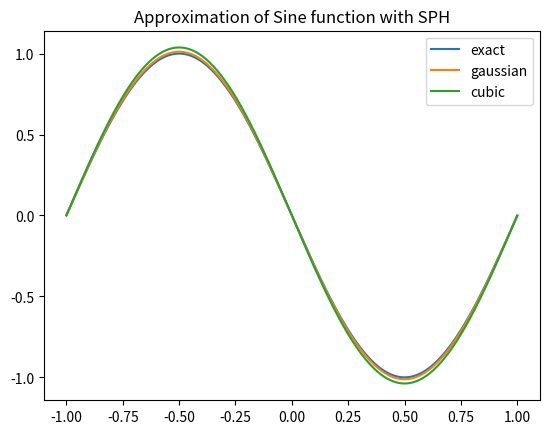
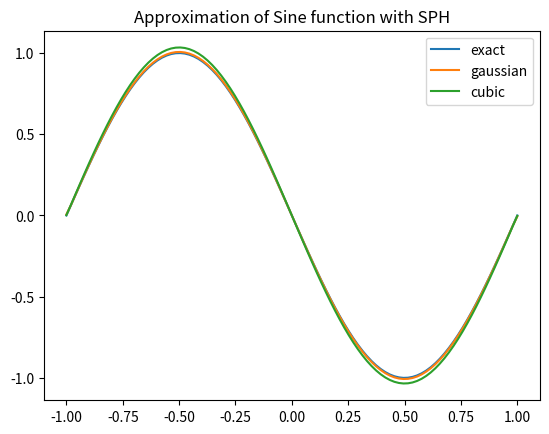
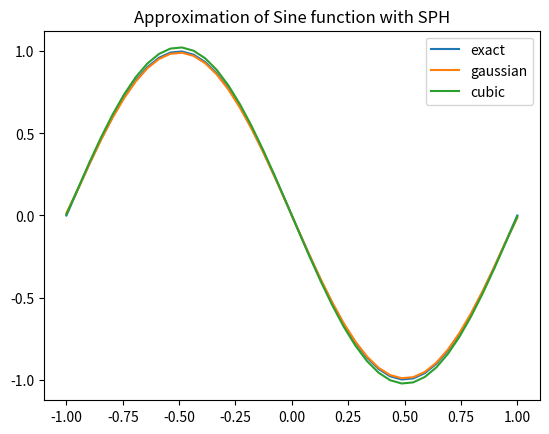
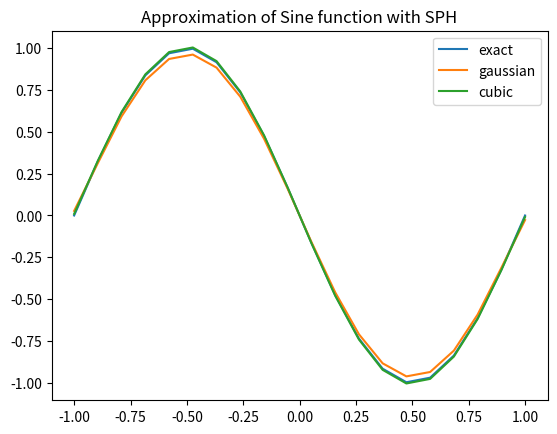
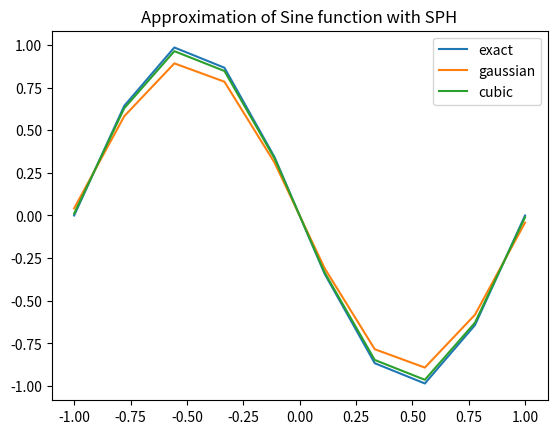
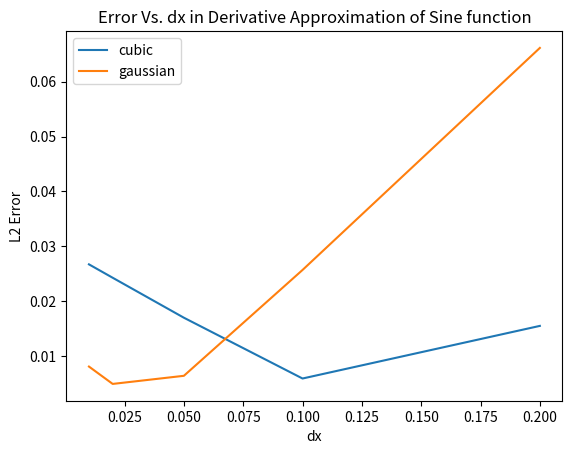
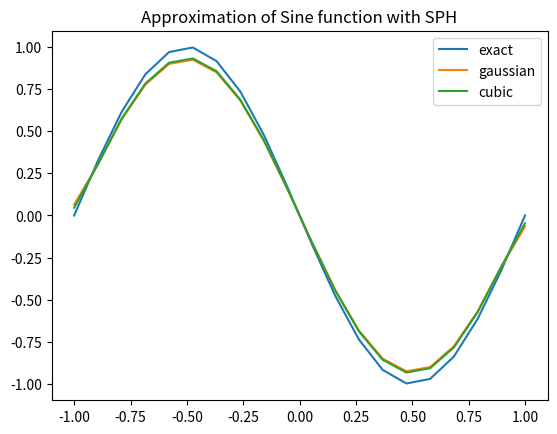
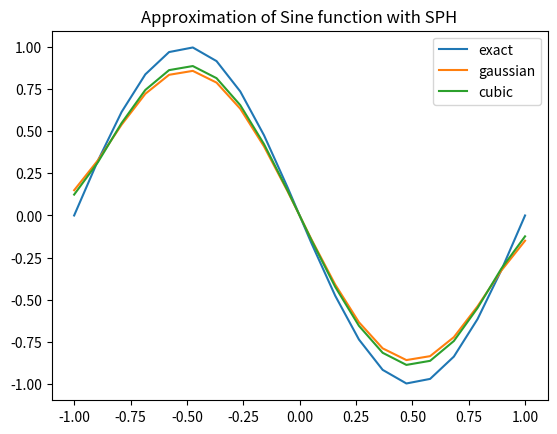
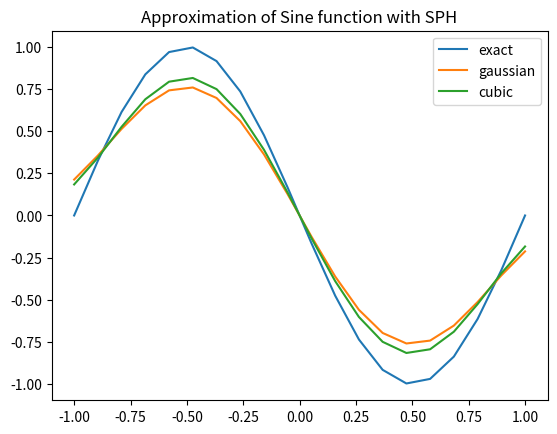
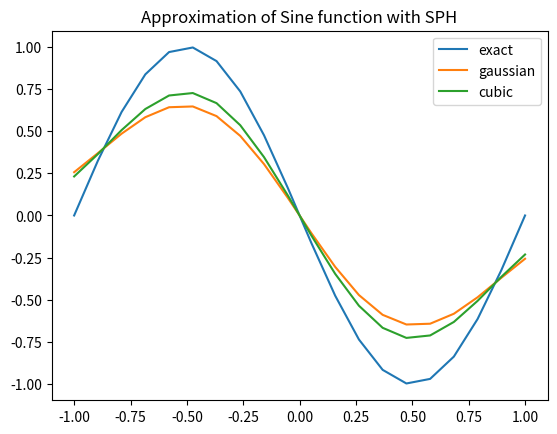
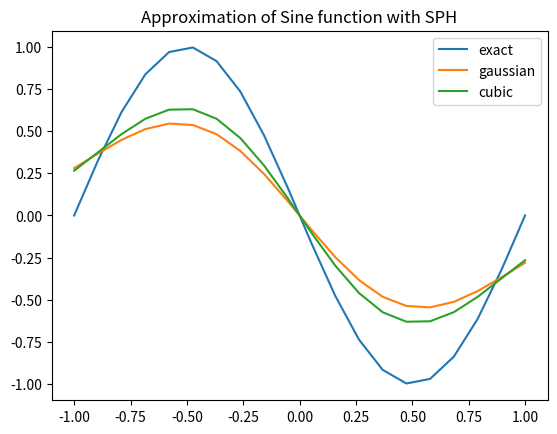
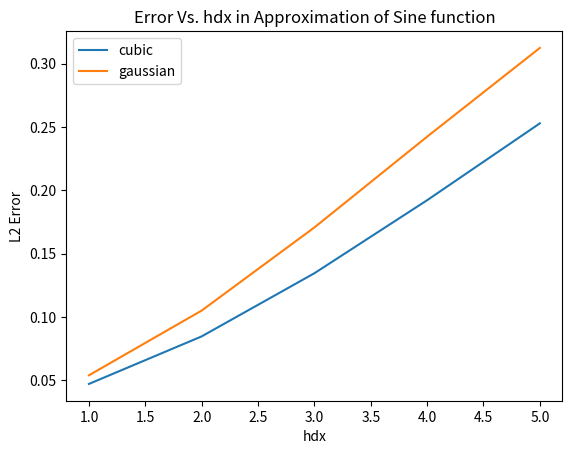
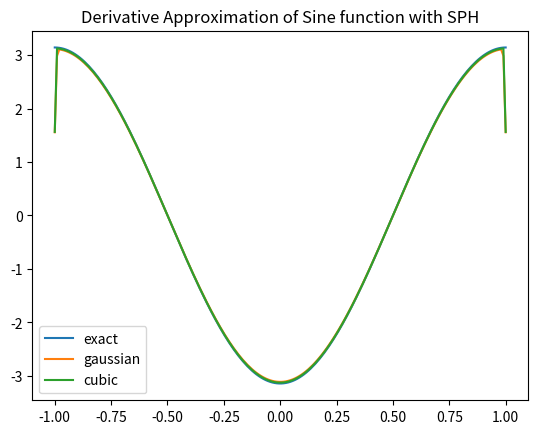
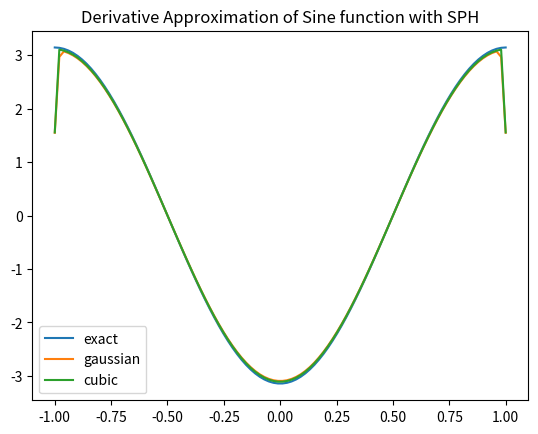
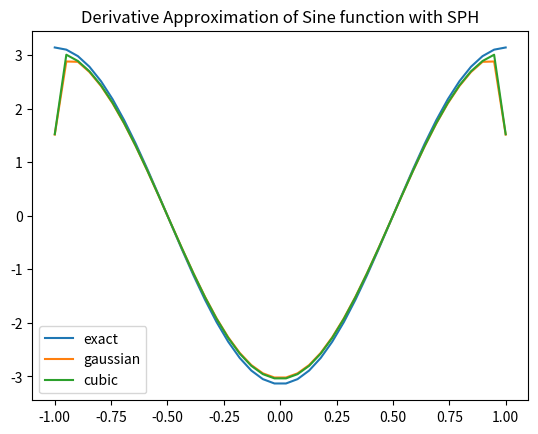
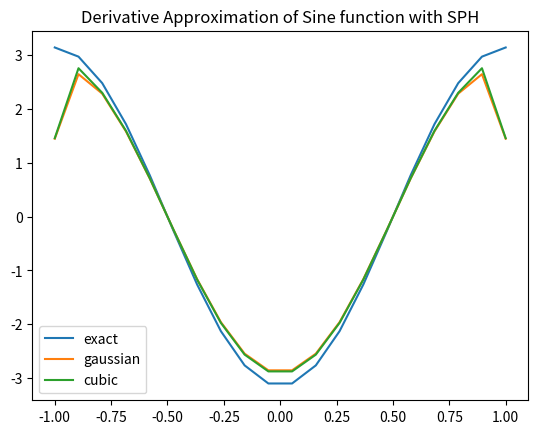

The matplotlib source for these figures, in order:
import matplotlib.pyplot as plt
import numpy as np

def cubic_kernel(x,h):
	q = abs(x)/h
	if (q <= 1.0):
		value = 2.0/(3.0*h)*(1.0-(3.0/2.0*q*q*(1-q/2.0)))
	elif(q <= 2.0):
		value = 1.0/(6.0*h)*(2.0-q)**3
	else:
		value = 0.0
	return value

def cubic_der_kernel(x,h):
	q = abs(x)/h
	if (q == 0.0):
		value = 0.0
	elif (q <= 1.0):
		value = -q*(2.0-1.5*q)/h*x/abs(x)/h
	elif(q <= 2.0):
		value = -1*(1.0/(2.0*h)*(2.0-q)**2.0)*x/abs(x)/h
	else:
		value = 0.0
	return value

def gaussian_kernel(x,h):
	q = abs(x)/h
	if (q <= 3.0):
		value = 1/(np.sqrt(np.pi)*h)*np.exp(-q*q)
	elif (q > 3.0):
		value = 0.0
	return value

def gaussian_der_kernel(x,h):
	q = abs(x)/h
	if (q == 0.0):
		value = 0.0
	elif (q <= 3.0):
		value = -2.0*q/(np.sqrt(np.pi)*h)*np.exp(-q*q)*x/abs(x)/h
	elif (q > 3.0):
		value = 0.0
	return value

def sine_func(x):
	return -1*np.sin(np.pi*x)

def cos_func(x):
	return -1*np.pi*np.cos(np.pi*x)

def sph_approximate_1d(xi,func,dx,hdx_g,hdx_c):
	h_g = hdx_g * dx
	h_c = hdx_c * dx
	fi = [func(xi[i]) for i in range(0,int(2/dx))]
	f_cubic = [0.0]*int(2/dx)
	f_gauss = [0.0]*int(2/dx)
	error_g = [0.0]*int(2/dx)
	error_c = [0.0]*int(2/dx)
	for i in range(0,int(2/dx)):
		for j in range(0,int(2/dx)):
			f_gauss[i] += fi[j]*gaussian_kernel(xi[i] - xi[j],h_g)*dx
			f_cubic[i] += fi[j]*cubic_kernel(xi[i] - xi[j],h_c)*dx
		error_g[i] = (f_gauss[i] - fi[i])**2
		error_c[i] = (f_cubic[i] - fi[i])**2
	error_g_l2 = np.sqrt(sum(error_g)/len(error_g))
	error_c_l2 = np.sqrt(sum(error_c)/len(error_g))
	plt.figure()
	plt.plot(xi,fi,label='exact')
	plt.plot(xi,f_gauss,label='gaussian')
	plt.plot(xi,f_cubic,label='cubic')
	plt.legend()
	plt.title('Approximation of Sine function with SPH')
	plt.savefig('one.png')
	return error_g_l2,error_c_l2

def sph_der_approximate_1d(xi,func,dx,hdx_g,hdx_c):
	h_g = hdx_g * dx
	h_c = hdx_c * dx
	fi = [func(xi[i]) for i in range(0,int(2/dx))]
	fi_cos = [cos_func(xi[i]) for i in range(0,int(2/dx))]
	f_der_cubic = [0.0]*int(2/dx)
	f_der_gauss = [0.0]*int(2/dx)
	error_g = [0.0]*int(2/dx)
	error_c = [0.0]*int(2/dx)
	for i in range(0,int(2/dx)):
		for j in range(0,len(xi)):
			f_der_gauss[i] += fi[j]*gaussian_der_kernel(xi[i] - xi[j],h_g)*dx
			f_der_cubic[i] += fi[j]*cubic_der_kernel(xi[i] - xi[j],h_c)*dx
		error_g[i] = (f_der_gauss[i] - fi_cos[i])**2
		error_c[i] = (f_der_cubic[i] - fi_cos[i])**2
	error_g_l2 = np.sqrt(sum(error_g)/len(error_g))
	error_c_l2 = np.sqrt(sum(error_c)/len(error_g))
	plt.figure()
	plt.plot(xi,fi_cos,label='exact')
	plt.plot(xi,f_der_gauss,label='gaussian')
	plt.plot(xi,f_der_cubic,label='cubic')
	plt.legend()
	plt.title('Derivative Approximation of Sine function with SPH')
	plt.savefig('two.png')
	return error_g_l2,error_c_l2

def noise_addition(xi):
	x_new = [0.0]*len(xi)
	for i in range(0,len(xi)):
		x_new[i] = xi[i] + np.random.uniform(-0.01, 0.01,1)
	return x_new
	
if __name__ == '__main__':
	dx = 0.1
	hdx_g = 0.7
	hdx_c = 0.7
	hdx_gg = 1.0
	hdx_cc = 1.0
	dx_list = [0.01,0.02,0.05,0.1,0.2]		#plotting for sine approx
	errorr_g = [0.0]*len(dx_list)
	errorr_c = [0.0]*len(dx_list)
	for k in range(0,len(dx_list)):
		xi = np.linspace(-1.0,1.0,int(2/dx_list[k]))
		errorr_g[k],errorr_c[k] = sph_approximate_1d(xi,sine_func,dx_list[k],hdx_g,hdx_c)
	plt.figure()
	plt.plot(dx_list,errorr_c,label='cubic')
	plt.plot(dx_list,errorr_g,label='gaussian')
	plt.legend()
	plt.xlabel('dx')
	plt.ylabel('L2 Error')
	plt.title('Error Vs. dx in Derivative Approximation of Sine function')
	plt.savefig('error_one.png')
	h_list = [1.0,2.0,3.0,4.0,5.0]
	errorr_g = [0.0]*len(dx_list)
	errorr_c = [0.0]*len(dx_list)
	for k in range(0,len(dx_list)):
		xi = np.linspace(-1.0,1.0,int(2/dx))
		errorr_g[k],errorr_c[k] = sph_approximate_1d(xi,sine_func,dx,h_list[k],h_list[k])
	plt.figure()
	plt.plot(h_list,errorr_c,label='cubic')
	plt.plot(h_list,errorr_g,label='gaussian')
	plt.legend()
	plt.xlabel('hdx')
	plt.ylabel('L2 Error')
	plt.title('Error Vs. hdx in Approximation of Sine function')
	plt.savefig('error_two.png')
	dx_list = [0.01,0.02,0.05,0.1,0.2]		#plotting for approx of derivative of sine
	errorr_g = [0.0]*len(dx_list)
	errorr_c = [0.0]*len(dx_list)
	for k in range(0,len(dx_list)):
		xi = np.linspace(-1.0,1.0,int(2/dx_list[k]))
		errorr_g[k],errorr_c[k] = sph_der_approximate_1d(xi,sine_func,dx_list[k],hdx_gg,hdx_cc)
	plt.figure()
	plt.plot(dx_list,errorr_c,label='cubic')
	plt.plot(dx_list,errorr_g,label='gaussian')
	plt.legend()
	plt.xlabel('dx')
	plt.ylabel('L2 Error')
	plt.title('Error Vs. dx in Derivative Approximation of Sine function')
	plt.savefig('error_three.png')
	h_list = [1.0,2.0,3.0,4.0,5.0]
	errorr_g = [0.0]*len(dx_list)
	errorr_c = [0.0]*len(dx_list)
	for k in range(0,len(dx_list)):
		xi = np.linspace(-1.0,1.0,int(2/dx))
		errorr_g[k],errorr_c[k] = sph_der_approximate_1d(xi,sine_func,dx,h_list[k],h_list[k])
	plt.figure()
	plt.plot(h_list,errorr_c,label='cubic')
	plt.plot(h_list,errorr_g,label='gaussian')
	plt.legend()
	plt.xlabel('hdx')
	plt.ylabel('L2 Error')
	plt.title('Error Vs. hdx in Derivative Approximation of Sine function')
	plt.savefig('error_four.png')
	dx_list = [0.01,0.02,0.05,0.1,0.2]			#plotting of sine approx with noise
	errorr_g = [0.0]*len(dx_list)
	errorr_c = [0.0]*len(dx_list)
	for k in range(0,len(dx_list)):
		xi = np.linspace(-1.0,1.0,int(2/dx_list[k]))
		xi = noise_addition(xi)
		errorr_g[k],errorr_c[k] = sph_approximate_1d(xi,sine_func,dx_list[k],hdx_g,hdx_c)
	plt.figure()
	plt.plot(dx_list,errorr_c,label='cubic')
	plt.plot(dx_list,errorr_g,label='gaussian')
	plt.legend()
	plt.xlabel('dx')
	plt.ylabel('L2 Error')
	plt.title('Error Vs. dx in Approximation of Sine function with Noise')
	plt.savefig('error_five.png')
	h_list = [1.0,2.0,3.0,4.0,5.0]
	errorr_g = [0.0]*len(h_list)
	errorr_c = [0.0]*len(h_list)
	for k in range(0,len(h_list)):
		xi = np.linspace(-1.0,1.0,int(2/dx))
		xi = noise_addition(xi)
		errorr_g[k],errorr_c[k] = sph_approximate_1d(xi,sine_func,dx,h_list[k],h_list[k])
	plt.figure()
	plt.plot(h_list,errorr_c,label='cubic')
	plt.plot(h_list,errorr_g,label='gaussian')
	plt.legend()
	plt.xlabel('hdx')
	plt.title('Error Vs. hdx in Approximation of Sine function with Noise')
	plt.ylabel('L2 Error')
	plt.savefig('error_six.png')
	hdx_gg = 1.0
	hdx_cc = 1.0
	dx_list = [0.01,0.02,0.05,0.1,0.2]		#plotting of sine derivative approx with noise
	errorr_g = [0.0]*len(dx_list)
	errorr_c = [0.0]*len(dx_list)
	for k in range(0,len(dx_list)):
		xi = np.linspace(-1.0,1.0,int(2/dx_list[k]))
		xi = noise_addition(xi)
		errorr_g[k],errorr_c[k] = sph_der_approximate_1d(xi,sine_func,dx_list[k],hdx_gg,hdx_cc)
	plt.figure()
	plt.plot(dx_list,errorr_c,label='cubic')
	plt.plot(dx_list,errorr_g,label='gaussian')
	plt.legend()
	plt.xlabel('dx')
	plt.ylabel('L2 Error')
	plt.title('Error Vs. dx in Derivative Approximation of Sine function with Noise')
	plt.savefig('error_seven.png')
	h_list = [1.0,2.0,3.0,4.0,5.0]
	errorr_g = [0.0]*len(h_list)
	errorr_c = [0.0]*len(h_list)
	for k in range(0,len(h_list)):
		xi = np.linspace(-1.0,1.0,int(2/dx))
		xi = noise_addition(xi)
		errorr_g[k],errorr_c[k] = sph_der_approximate_1d(xi,sine_func,dx,h_list[k],h_list[k])
	plt.figure()
	plt.plot(h_list,errorr_c,label='cubic')
	plt.plot(h_list,errorr_g,label='gaussian')
	plt.legend()
	plt.xlabel('hdx')
	plt.ylabel('L2 Error')
	plt.title('Error Vs. hdx in Derivative Approximation of Sine function with Noise')
	plt.savefig('error_eight.png')
	xi = np.linspace(-1.0,1.0,int(2/dx))
	sph_approximate_1d(xi,sine_func,dx,hdx_g,hdx_c)	
	sph_der_approximate_1d(xi,sine_func,dx,hdx_gg,hdx_cc)
